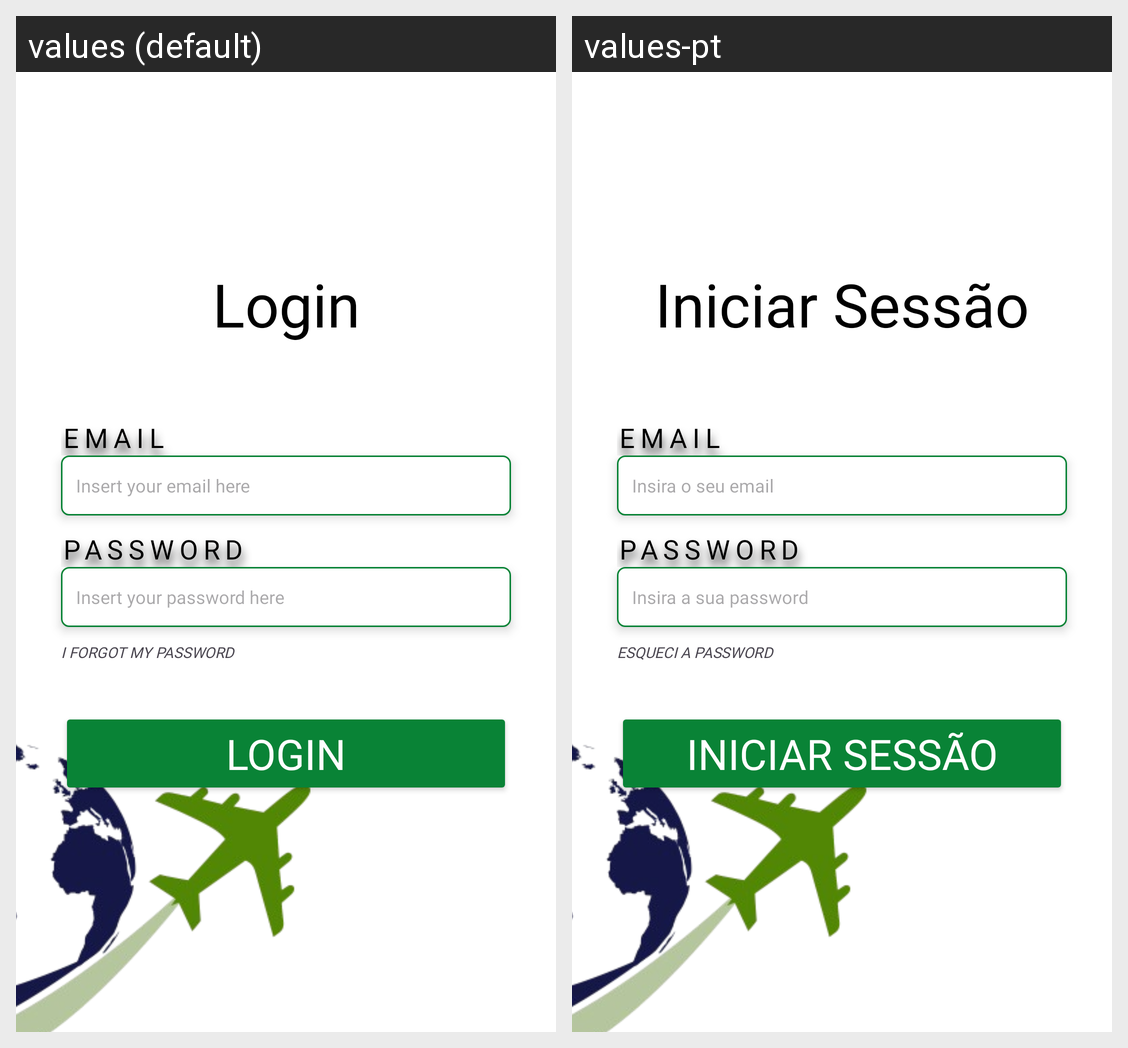

For this localized Android screen grid, give each drawn string resource with its value in every locale shown.
Android screen res/layout/activity_login2.xml rendered under 2 locales, left to right: values (default), values-pt. Device: Nexus 5 (rendered at 1080×1920; each locale shown at half size, 540×960, under a caption strip naming it); theme Theme.RoteiroAndroidApp.
Strings drawn on this screen, with the default value and each locale's value (text and hints the layout hard-codes, and strings that could not be matched under every locale, appear in the picture but are not listed):

login
  values: Login
  values-pt: Iniciar Sessão

edit_email
  values: Insert your email here
  values-pt: Insira o seu email

edit_password
  values: Insert your password here
  values-pt: Insira a sua password

recuperar
  values: I forgot my password
  values-pt: Esqueci a password
